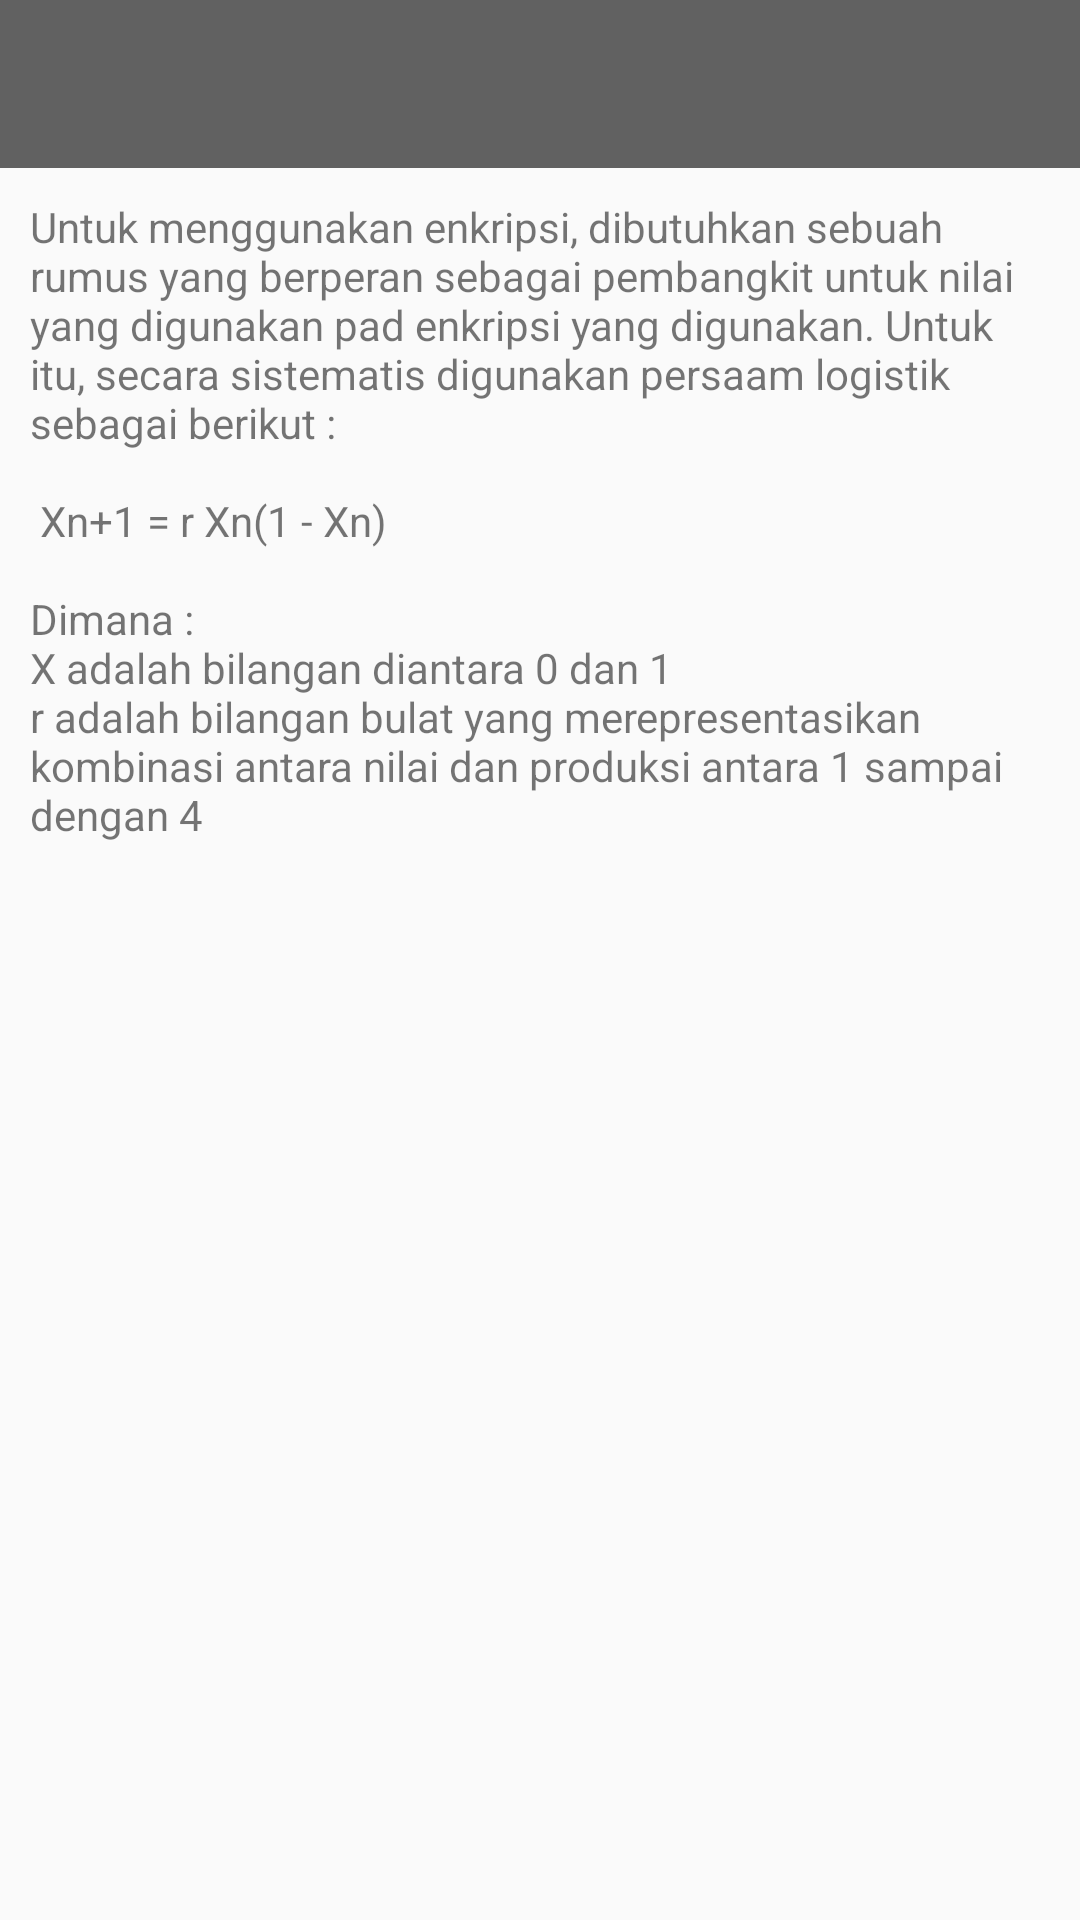

The Android layout XML behind this screen, and the referenced resources:
<!-- AndroidManifest.xml: activity theme AppTheme -->
<!-- res/layout/activity_chaos.xml -->
<?xml version="1.0" encoding="utf-8"?>
<LinearLayout
    xmlns:android="http://schemas.android.com/apk/res/android"
    xmlns:app="http://schemas.android.com/apk/res-auto"
    xmlns:tools="http://schemas.android.com/tools"
    android:layout_width="match_parent"
    android:layout_height="match_parent"
    android:orientation="vertical"
    tools:context="nugraha.arief.e_chat.ChaosActivity">

    <android.support.design.widget.AppBarLayout
        android:layout_height="wrap_content"
        android:layout_width="match_parent"
        android:theme="@style/AppTheme.AppBarOverlay">
        <android.support.v7.widget.Toolbar
            android:id="@+id/toolbar"
            android:layout_width="match_parent"
            android:layout_height="?attr/actionBarSize"
            android:background="?attr/colorPrimary"
            app:popupTheme="@style/AppTheme.PopupOverlay" />
    </android.support.design.widget.AppBarLayout>

    <TextView
        android:layout_width="match_parent"
        android:layout_height="wrap_content"
        android:padding="10dp"
        android:text="@string/rumus"
        android:gravity="fill"/>

</LinearLayout>
<!-- resources referenced by this layout -->
<resources>
  <string name="rumus">Untuk menggunakan enkripsi, dibutuhkan sebuah rumus yang berperan sebagai pembangkit untuk nilai yang digunakan pad
      enkripsi yang digunakan. Untuk itu, secara sistematis digunakan persaam logistik sebagai berikut :
      \n
      \n
      Xn+1 = r Xn(1 - Xn)
      \n
      \nDimana :
      \nX adalah bilangan diantara 0 dan 1
      \nr adalah bilangan bulat yang merepresentasikan kombinasi antara nilai dan produksi antara 1 sampai dengan 4</string>
  <style name="AppTheme.AppBarOverlay" parent="ThemeOverlay.AppCompat.Dark.ActionBar" />
  <style name="AppTheme.PopupOverlay" parent="ThemeOverlay.AppCompat.Light" />
  <style name="AppTheme" parent="Theme.AppCompat.Light.NoActionBar">
          
          <item name="colorPrimary">@color/colorPrimary</item>
          <item name="colorPrimaryDark">@color/colorPrimaryDark</item>
          <item name="colorAccent">@color/colorAccent</item>
      </style>
  <color name="colorPrimary">#616161</color>
  <color name="colorPrimaryDark">#424242</color>
  <color name="colorAccent">#8f8f8f</color>
</resources>
